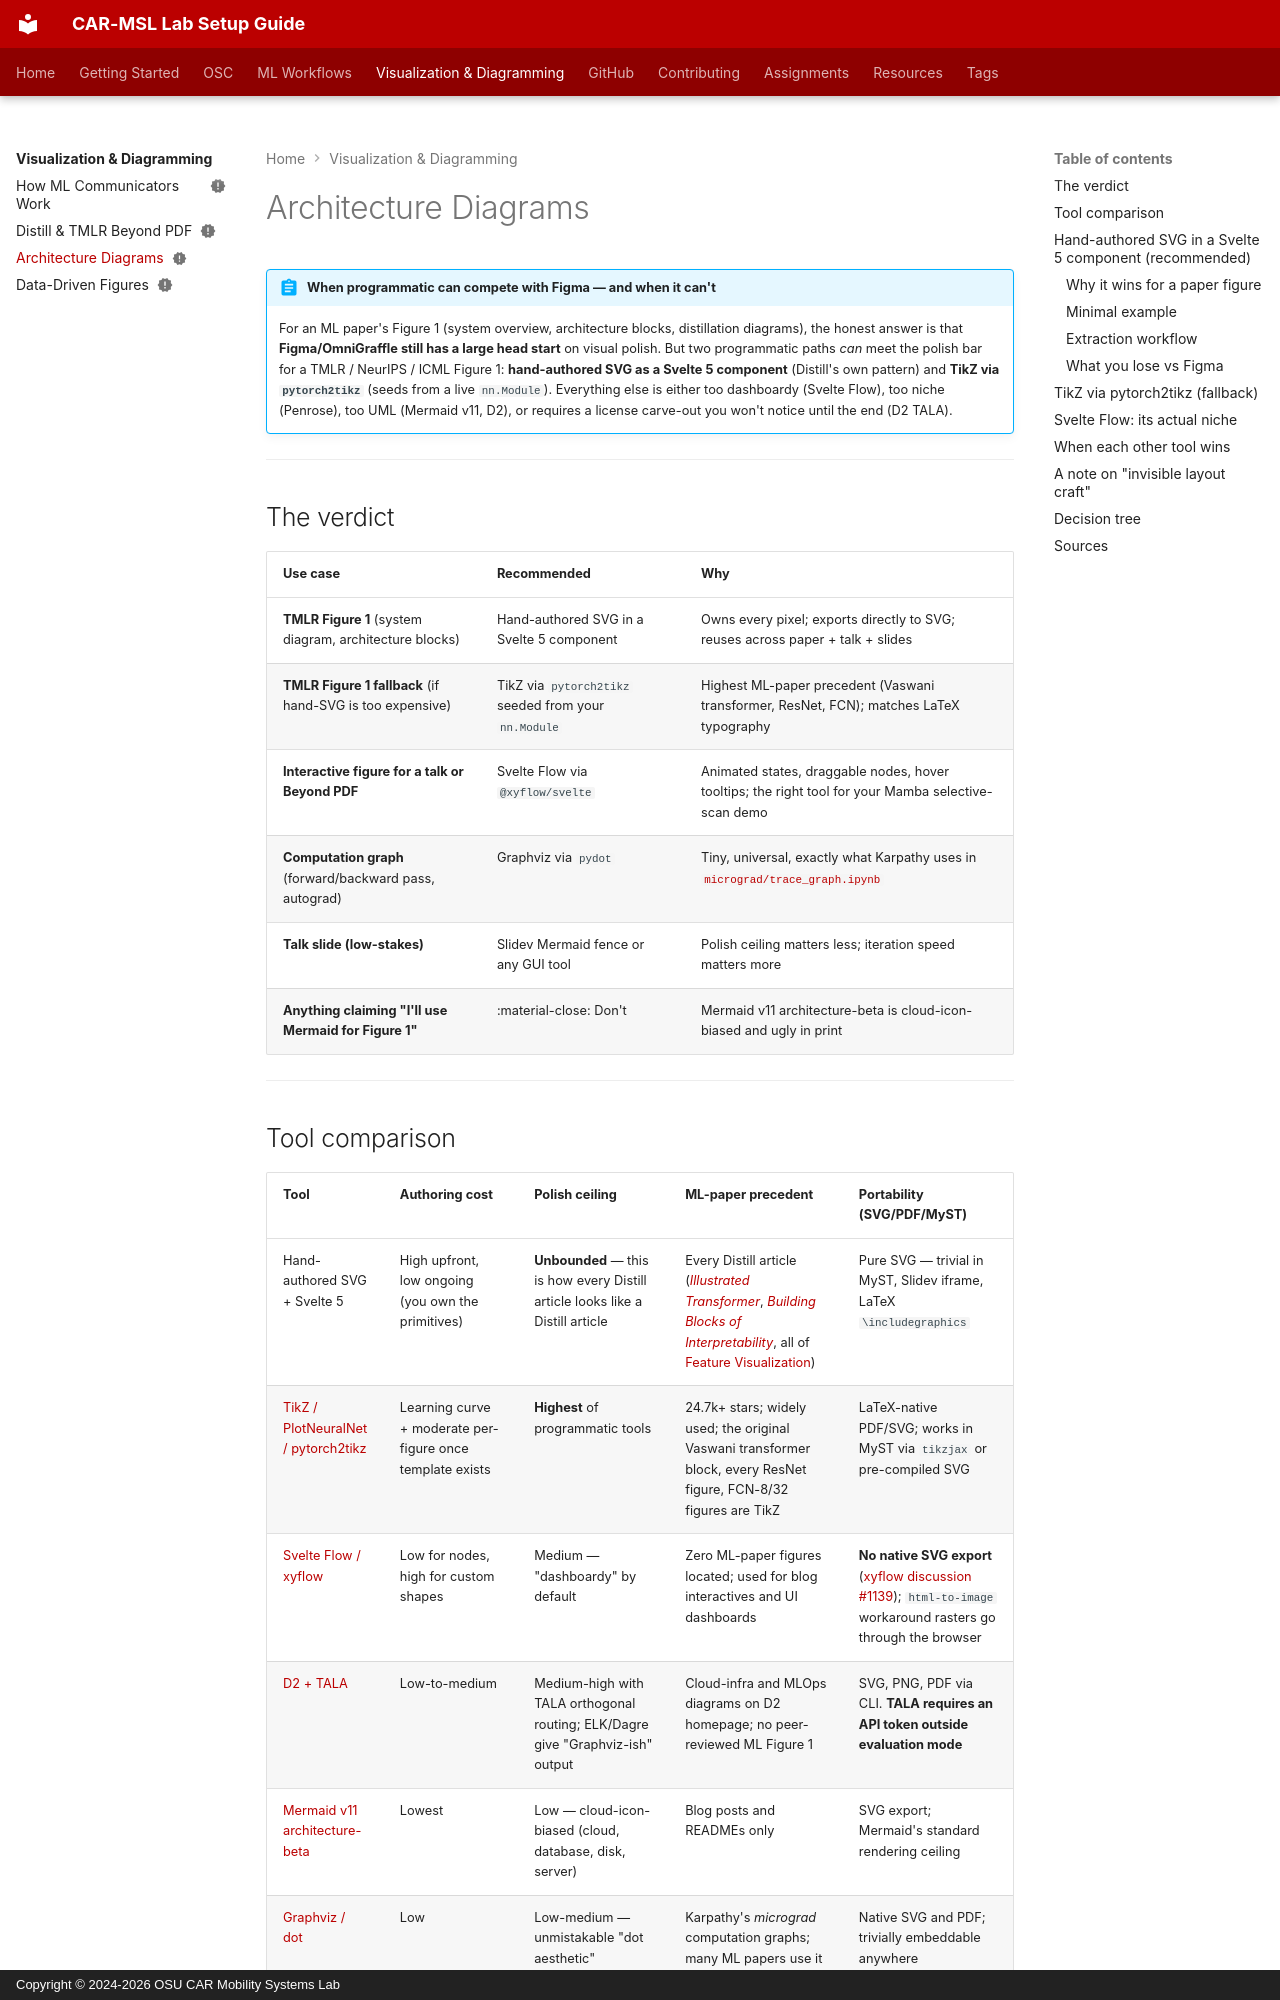

repository: frenken-lab/lab-docs · page: visualization/architecture-diagrams/index.html · generator: mkdocs · copyright: Copyright © 2024-2026 OSU CAR Mobility Systems Lab

---
status: new
tags:
  - Visualization
  - Diagrams
  - Svelte
  - TikZ
  - Paper Writing
---
<!-- last-reviewed: 2026-04-24 -->
# Architecture Diagrams

!!! abstract "When programmatic can compete with Figma — and when it can't"
    For an ML paper's Figure 1 (system overview, architecture blocks, distillation diagrams), the honest answer is that **Figma/OmniGraffle still has a large head start** on visual polish. But two programmatic paths *can* meet the polish bar for a TMLR / NeurIPS / ICML Figure 1: **hand-authored SVG as a Svelte 5 component** (Distill's own pattern) and **TikZ via `pytorch2tikz`** (seeds from a live `nn.Module`). Everything else is either too dashboardy (Svelte Flow), too niche (Penrose), too UML (Mermaid v11, D2), or requires a license carve-out you won't notice until the end (D2 TALA).

---

## The verdict

| Use case | Recommended | Why |
|---|---|---|
| **TMLR Figure 1** (system diagram, architecture blocks) | Hand-authored SVG in a Svelte 5 component | Owns every pixel; exports directly to SVG; reuses across paper + talk + slides |
| **TMLR Figure 1 fallback** (if hand-SVG is too expensive) | TikZ via `pytorch2tikz` seeded from your `nn.Module` | Highest ML-paper precedent (Vaswani transformer, ResNet, FCN); matches LaTeX typography |
| **Interactive figure for a talk or Beyond PDF** | Svelte Flow via `@xyflow/svelte` | Animated states, draggable nodes, hover tooltips; the right tool for your Mamba selective-scan demo |
| **Computation graph** (forward/backward pass, autograd) | Graphviz via `pydot` | Tiny, universal, exactly what Karpathy uses in [`micrograd/trace_graph.ipynb`](https://raw.githubusercontent.com/karpathy/micrograd/master/trace_graph.ipynb) |
| **Talk slide (low-stakes)** | Slidev Mermaid fence or any GUI tool | Polish ceiling matters less; iteration speed matters more |
| **Anything claiming "I'll use Mermaid for Figure 1"** | :material-close: Don't | Mermaid v11 architecture-beta is cloud-icon-biased and ugly in print |

---
